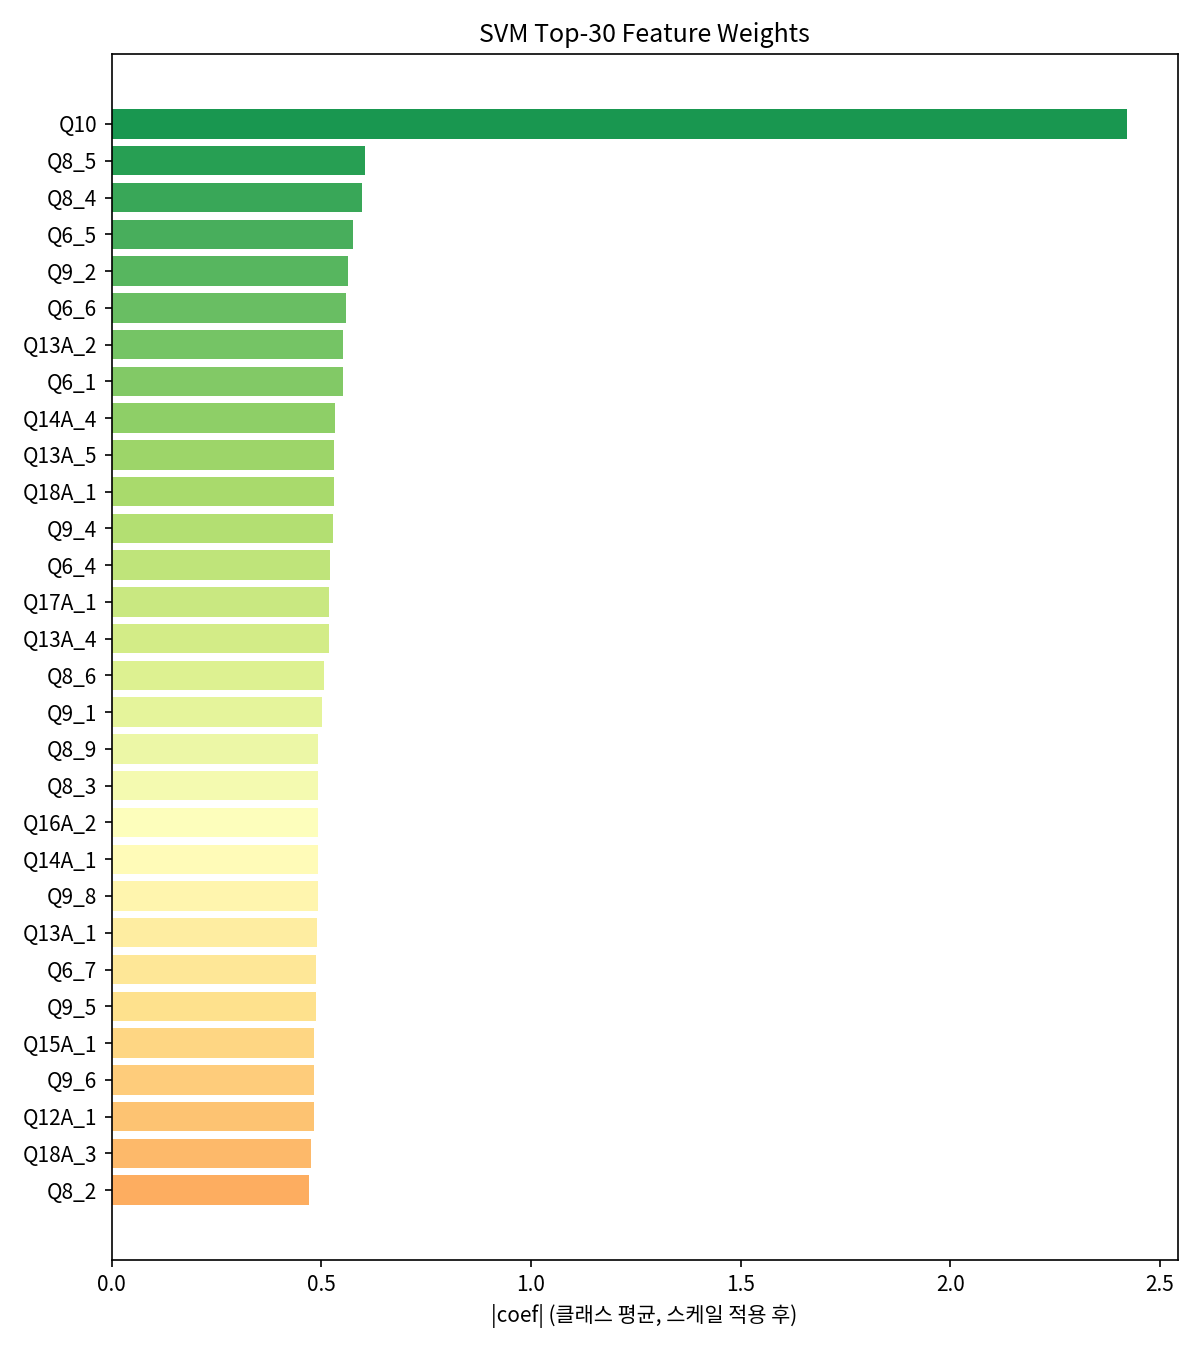

Source data for this figure (header and first rows):
feature, importance
Q10, 2.421
Q8_5, 0.603
Q8_4, 0.596
Q6_5, 0.575
Q9_2, 0.5635
Q6_6, 0.5595
Q13A_2, 0.5525
Q6_1, 0.552
Q14A_4, 0.5327
Q13A_5, 0.5309
Q18A_1, 0.5298
Q9_4, 0.5266
Q6_4, 0.5204
Q17A_1, 0.518
Q13A_4, 0.5175
Q8_6, 0.5064
Q9_1, 0.5021
Q8_9, 0.4919
Q8_3, 0.4918
Q16A_2, 0.4917
Q14A_1, 0.4914
Q9_8, 0.4914
Q13A_1, 0.4891
Q6_7, 0.4878
Q9_5, 0.4861
Q15A_1, 0.4833
Q9_6, 0.4819
Q12A_1, 0.4815
Q18A_3, 0.4743
Q8_2, 0.4707
Q9_3, 0.4703
Q7_7, 0.4677
Q7_3, 0.4675
Q7_1, 0.4598
Q18A_4, 0.4522
Q9_7, 0.451
Q6_2, 0.4497
Q13B_5, 0.4362
Q7_2, 0.4311
Q7_5, 0.4291
Q15B_1, 0.4279
Q12A_3, 0.4266
Q8_1, 0.4242
AI_사용빈도, 0.4216
Q15A_2, 0.4205
Q16A_1, 0.4197
Q7_6, 0.4114
Q13A_3, 0.4106
Q18B_1, 0.41
Q6_3, 0.4072
Q14A_3, 0.4018
Q5_1, 0.4012
Q17A_2, 0.3995
Q14A_5, 0.3979
Q17A_4, 0.3942
Q14A_2, 0.3879
Q17B_2, 0.3806
Q19_3, 0.3776
Q3, 0.3772
Q12B_2, 0.3758
... 58 more rows
